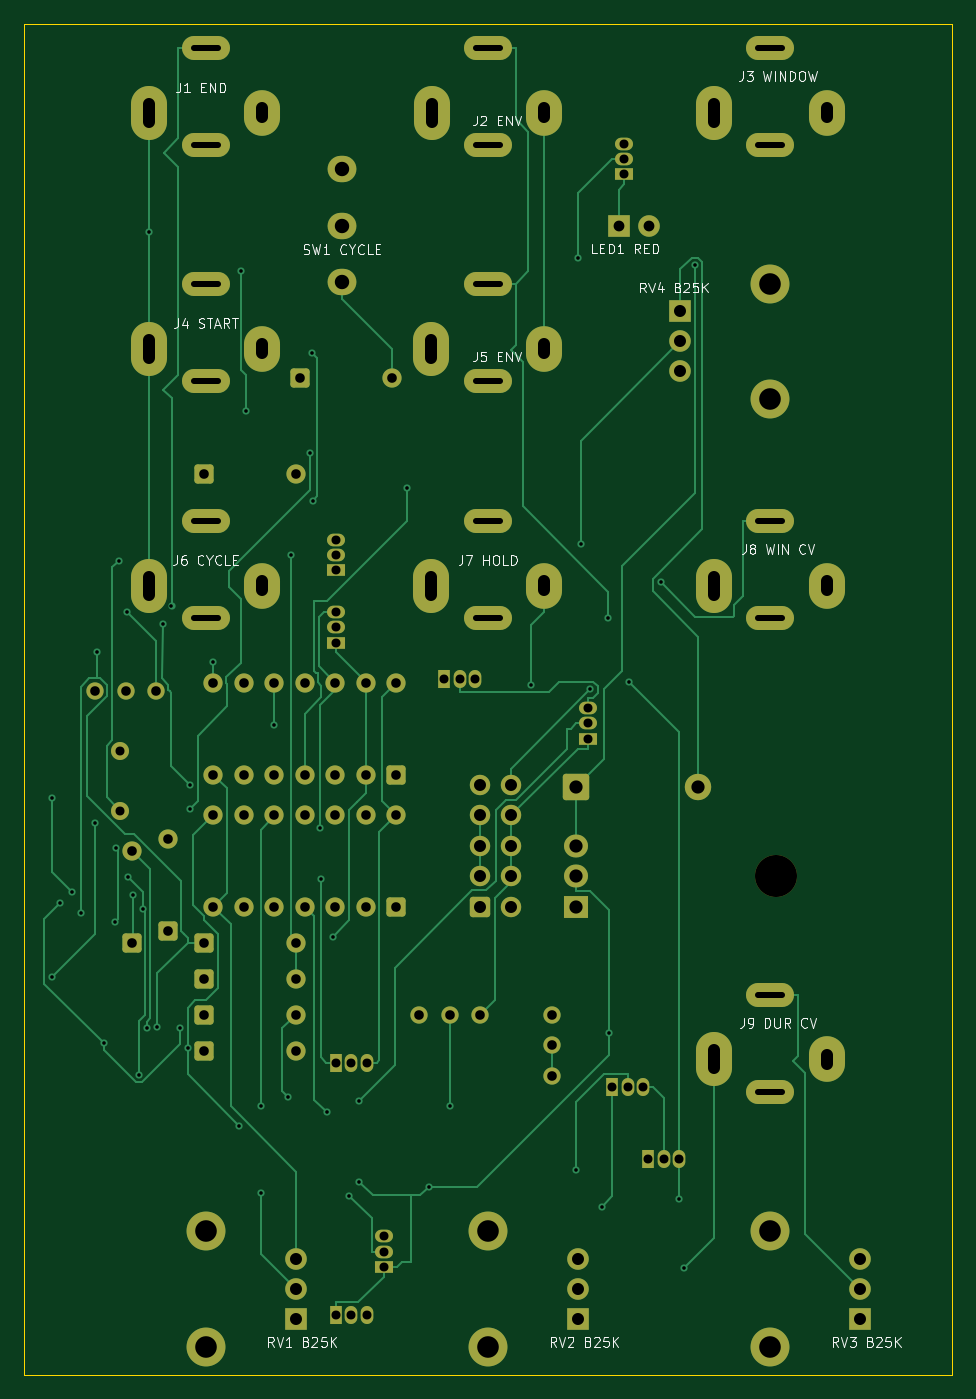
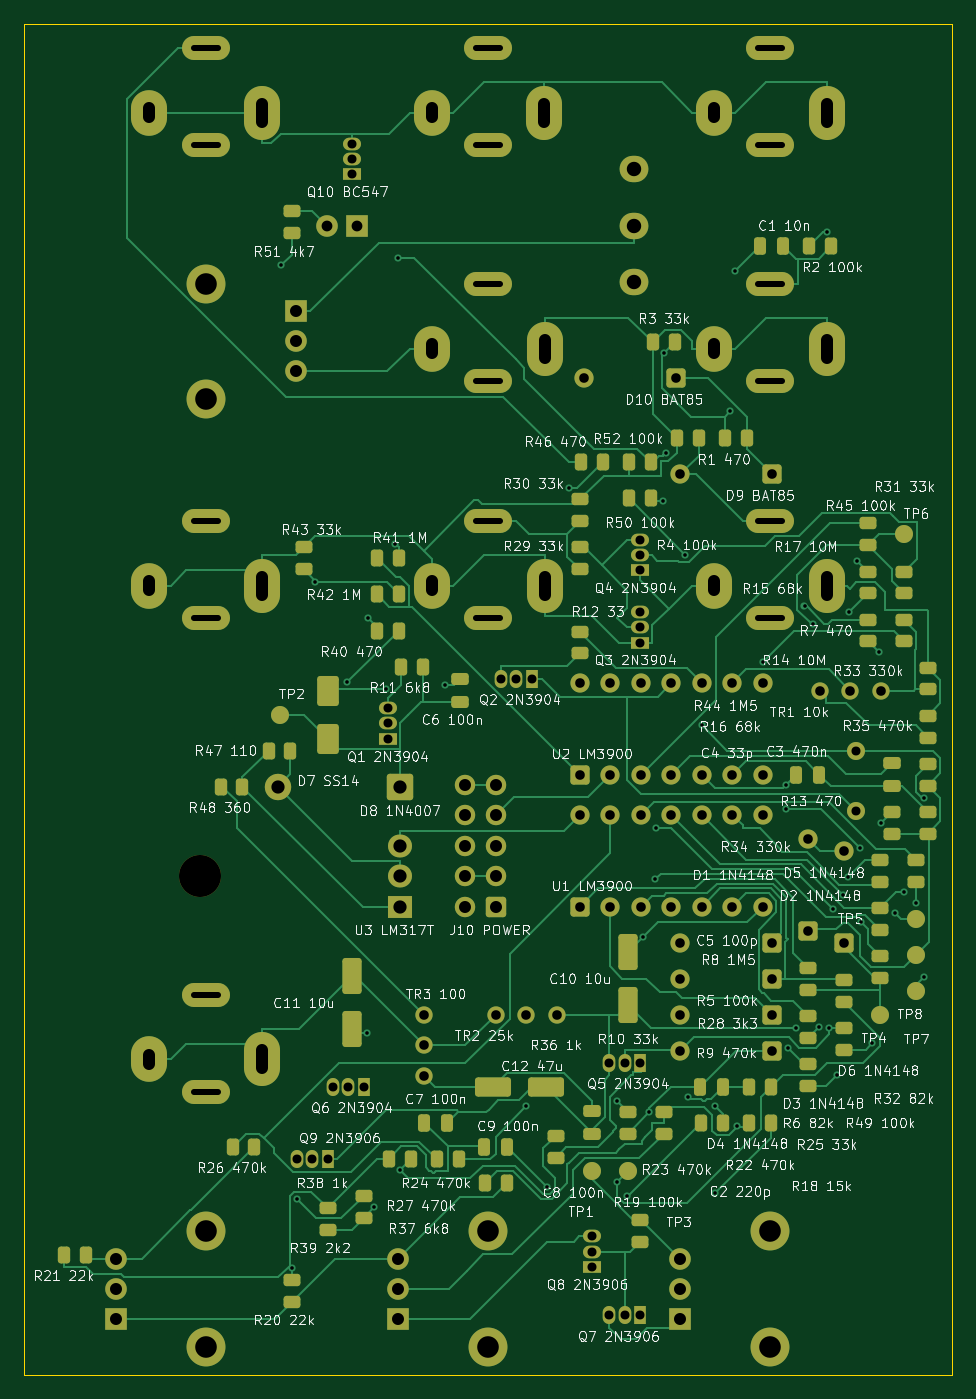
Circuit board: 9 layer files. Board 77.3 x 112.5 mm.
- bottom_copper: Serge_Envelope_REV1-B_Cu.gbl (62404 bytes)
- bottom_mask: Serge_Envelope_REV1-B_Mask.gbs (13087 bytes)
- bottom_silk: Serge_Envelope_REV1-B_Silkscreen.gbo (350221 bytes)
- outline: Serge_Envelope_REV1-Edge_Cuts.gm1 (698 bytes)
- top_copper: Serge_Envelope_REV1-F_Cu.gtl (31302 bytes)
- top_mask: Serge_Envelope_REV1-F_Mask.gts (7258 bytes)
- top_silk: Serge_Envelope_REV1-F_Silkscreen.gto (41881 bytes)
- drill: Serge_Envelope_REV1-NPTH.drl (344 bytes)
- drill: Serge_Envelope_REV1-PTH.drl (5222 bytes)

=== bottom_copper: Serge_Envelope_REV1-B_Cu.gbl (62404 bytes, source omitted) ===
=== bottom_mask: Serge_Envelope_REV1-B_Mask.gbs (13087 bytes, source omitted) ===
=== bottom_silk: Serge_Envelope_REV1-B_Silkscreen.gbo (350221 bytes, source omitted) ===
=== outline: Serge_Envelope_REV1-Edge_Cuts.gm1 ===
%TF.GenerationSoftware,KiCad,Pcbnew,10.0.7*%
%TF.CreationDate,2026-10-12T00:32:17+02:00*%
%TF.ProjectId,Serge_Envelope_REV1,53657267-655f-4456-9e76-656c6f70655f,rev?*%
%TF.SameCoordinates,Original*%
%TF.FileFunction,Profile,NP*%
%FSLAX46Y46*%
G04 Gerber Fmt 4.6, Leading zero omitted, Abs format (unit mm)*
G04 Created by KiCad (PCBNEW 10.0.7) date 2026-10-12 00:32:17*
%MOMM*%
%LPD*%
G01*
G04 APERTURE LIST*
%TA.AperFunction,Profile*%
%ADD10C,0.050000*%
%TD*%
G04 APERTURE END LIST*
D10*
X102000000Y-58500000D02*
X179280000Y-58500000D01*
X102000000Y-171000000D02*
X102000000Y-58500000D01*
X179280000Y-58500000D02*
X179280000Y-171000000D01*
X179280000Y-171000000D02*
X102000000Y-171000000D01*
M02*

=== top_copper: Serge_Envelope_REV1-F_Cu.gtl (31302 bytes, source omitted) ===
=== top_mask: Serge_Envelope_REV1-F_Mask.gts (7258 bytes, source omitted) ===
=== top_silk: Serge_Envelope_REV1-F_Silkscreen.gto (41881 bytes, source omitted) ===
=== drill: Serge_Envelope_REV1-NPTH.drl ===
M48
; DRILL file KiCad 10.0.7 date 2026-10-12T00:33:00
; FORMAT={-:-/ absolute / metric / decimal}
; #@! TF.CreationDate,2026-10-12T00:33:00+02:00
; #@! TF.GenerationSoftware,Kicad,Pcbnew,10.0.7
; #@! TF.FileFunction,NonPlated,1,2,NPTH
FMAT,2
METRIC
; #@! TA.AperFunction,NonPlated,NPTH,ComponentDrill
T1C3.500
%
G90
G05
T1
X164.66Y-129.46
M30

=== drill: Serge_Envelope_REV1-PTH.drl (5222 bytes, source withheld) ===
